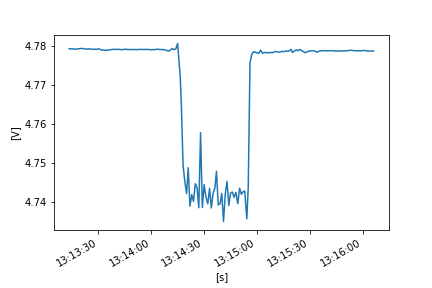

Data behind this chart, as committed beside it:
FLUKE 289, V1.16, 33850029
To display full timestamps use Format Ce…
Reading, Sample, , Start Time, Duration, Max Time, Max, , Average, , Min Time, Min, , Description, Stop Time
1, 4.779, V DC, 24/10/2022 13:13:13.6, 0:00:00.4, 24/10/2022 13:13:13.6, 4.779, V DC, 4.779, V DC, 24/10/2022 13:13:13.6, 4.779, V DC, Interval, 24/10/2022 13:13:14.0
2, 4.779, V DC, 24/10/2022 13:13:14.0, 0:00:01.0, 24/10/2022 13:13:14.0, 4.779, V DC, 4.779, V DC, 24/10/2022 13:13:14.0, 4.779, V DC, Interval, 24/10/2022 13:13:15.0
3, 4.779, V DC, 24/10/2022 13:13:15.0, 0:00:01.0, 24/10/2022 13:13:15.0, 4.779, V DC, 4.779, V DC, 24/10/2022 13:13:15.0, 4.779, V DC, Interval, 24/10/2022 13:13:16.0
4, 4.779, V DC, 24/10/2022 13:13:16.0, 0:00:01.0, 24/10/2022 13:13:16.0, 4.779, V DC, 4.779, V DC, 24/10/2022 13:13:16.7, 4.779, V DC, Interval, 24/10/2022 13:13:17.0
5, 4.779, V DC, 24/10/2022 13:13:17.0, 0:00:01.0, 24/10/2022 13:13:17.0, 4.779, V DC, 4.779, V DC, 24/10/2022 13:13:17.4, 4.779, V DC, Interval, 24/10/2022 13:13:18.0
6, 4.779, V DC, 24/10/2022 13:13:18.0, 0:00:01.0, 24/10/2022 13:13:18.4, 4.779, V DC, 4.779, V DC, 24/10/2022 13:13:18.0, 4.779, V DC, Interval, 24/10/2022 13:13:19.0
7, 4.779, V DC, 24/10/2022 13:13:19.0, 0:00:01.0, 24/10/2022 13:13:19.0, 4.779, V DC, 4.779, V DC, 24/10/2022 13:13:19.0, 4.779, V DC, Interval, 24/10/2022 13:13:20.0
8, 4.779, V DC, 24/10/2022 13:13:20.0, 0:00:01.0, 24/10/2022 13:13:20.2, 4.779, V DC, 4.779, V DC, 24/10/2022 13:13:20.0, 4.779, V DC, Interval, 24/10/2022 13:13:21.0
9, 4.779, V DC, 24/10/2022 13:13:21.0, 0:00:01.0, 24/10/2022 13:13:21.0, 4.779, V DC, 4.779, V DC, 24/10/2022 13:13:21.4, 4.779, V DC, Interval, 24/10/2022 13:13:22.0
10, 4.779, V DC, 24/10/2022 13:13:22.0, 0:00:01.0, 24/10/2022 13:13:22.2, 4.779, V DC, 4.779, V DC, 24/10/2022 13:13:22.8, 4.779, V DC, Interval, 24/10/2022 13:13:23.0
11, 4.779, V DC, 24/10/2022 13:13:23.0, 0:00:01.0, 24/10/2022 13:13:23.0, 4.779, V DC, 4.779, V DC, 24/10/2022 13:13:23.0, 4.779, V DC, Interval, 24/10/2022 13:13:24.0
12, 4.779, V DC, 24/10/2022 13:13:24.0, 0:00:01.0, 24/10/2022 13:13:24.7, 4.779, V DC, 4.779, V DC, 24/10/2022 13:13:24.0, 4.779, V DC, Interval, 24/10/2022 13:13:25.0
13, 4.779, V DC, 24/10/2022 13:13:25.0, 0:00:01.1, 24/10/2022 13:13:25.0, 4.779, V DC, 4.779, V DC, 24/10/2022 13:13:25.5, 4.779, V DC, Interval, 24/10/2022 13:13:26.2
14, 4.779, V DC, 24/10/2022 13:13:26.2, 0:00:00.9, 24/10/2022 13:13:26.3, 4.779, V DC, 4.779, V DC, 24/10/2022 13:13:26.2, 4.779, V DC, Interval, 24/10/2022 13:13:27.1
15, 4.779, V DC, 24/10/2022 13:13:27.1, 0:00:01.0, 24/10/2022 13:13:27.1, 4.779, V DC, 4.779, V DC, 24/10/2022 13:13:27.4, 4.779, V DC, Interval, 24/10/2022 13:13:28.1
16, 4.779, V DC, 24/10/2022 13:13:28.1, 0:00:01.0, 24/10/2022 13:13:28.8, 4.779, V DC, 4.779, V DC, 24/10/2022 13:13:28.2, 4.779, V DC, Interval, 24/10/2022 13:13:29.1
17, 4.779, V DC, 24/10/2022 13:13:29.1, 0:00:01.0, 24/10/2022 13:13:30.0, 4.779, V DC, 4.779, V DC, 24/10/2022 13:13:29.7, 4.779, V DC, Interval, 24/10/2022 13:13:30.1
18, 4.779, V DC, 24/10/2022 13:13:30.1, 0:00:01.0, 24/10/2022 13:13:30.3, 4.779, V DC, 4.779, V DC, 24/10/2022 13:13:30.2, 4.779, V DC, Interval, 24/10/2022 13:13:31.1
19, 4.779, V DC, 24/10/2022 13:13:31.1, 0:00:00.9, 24/10/2022 13:13:31.3, 4.779, V DC, 4.779, V DC, 24/10/2022 13:13:31.9, 4.779, V DC, Interval, 24/10/2022 13:13:32.0
20, 4.779, V DC, 24/10/2022 13:13:32.0, 0:00:01.0, 24/10/2022 13:13:32.3, 4.779, V DC, 4.779, V DC, 24/10/2022 13:13:32.0, 4.779, V DC, Interval, 24/10/2022 13:13:33.0
21, 4.779, V DC, 24/10/2022 13:13:33.0, 0:00:01.0, 24/10/2022 13:13:33.0, 4.779, V DC, 4.779, V DC, 24/10/2022 13:13:33.1, 4.779, V DC, Interval, 24/10/2022 13:13:34.0
22, 4.779, V DC, 24/10/2022 13:13:34.0, 0:00:01.0, 24/10/2022 13:13:34.0, 4.779, V DC, 4.779, V DC, 24/10/2022 13:13:34.1, 4.779, V DC, Interval, 24/10/2022 13:13:35.0
23, 4.779, V DC, 24/10/2022 13:13:35.0, 0:00:01.0, 24/10/2022 13:13:35.7, 4.779, V DC, 4.779, V DC, 24/10/2022 13:13:35.0, 4.779, V DC, Interval, 24/10/2022 13:13:36.0
24, 4.779, V DC, 24/10/2022 13:13:36.0, 0:00:01.0, 24/10/2022 13:13:36.9, 4.779, V DC, 4.779, V DC, 24/10/2022 13:13:36.0, 4.779, V DC, Interval, 24/10/2022 13:13:37.0
25, 4.779, V DC, 24/10/2022 13:13:37.0, 0:00:01.0, 24/10/2022 13:13:37.0, 4.779, V DC, 4.779, V DC, 24/10/2022 13:13:37.1, 4.779, V DC, Interval, 24/10/2022 13:13:38.0
26, 4.779, V DC, 24/10/2022 13:13:38.0, 0:00:01.0, 24/10/2022 13:13:38.0, 4.779, V DC, 4.779, V DC, 24/10/2022 13:13:38.0, 4.779, V DC, Interval, 24/10/2022 13:13:39.0
27, 4.779, V DC, 24/10/2022 13:13:39.0, 0:00:01.0, 24/10/2022 13:13:39.2, 4.779, V DC, 4.779, V DC, 24/10/2022 13:13:39.0, 4.779, V DC, Interval, 24/10/2022 13:13:40.0
28, 4.779, V DC, 24/10/2022 13:13:40.0, 0:00:01.0, 24/10/2022 13:13:40.0, 4.779, V DC, 4.779, V DC, 24/10/2022 13:13:40.2, 4.779, V DC, Interval, 24/10/2022 13:13:41.0
29, 4.779, V DC, 24/10/2022 13:13:41.0, 0:00:01.0, 24/10/2022 13:13:41.0, 4.779, V DC, 4.779, V DC, 24/10/2022 13:13:41.4, 4.779, V DC, Interval, 24/10/2022 13:13:42.0
30, 4.779, V DC, 24/10/2022 13:13:42.0, 0:00:01.0, 24/10/2022 13:13:42.0, 4.779, V DC, 4.779, V DC, 24/10/2022 13:13:42.3, 4.779, V DC, Interval, 24/10/2022 13:13:43.1
31, 4.779, V DC, 24/10/2022 13:13:43.1, 0:00:01.0, 24/10/2022 13:13:43.1, 4.779, V DC, 4.779, V DC, 24/10/2022 13:13:43.4, 4.779, V DC, Interval, 24/10/2022 13:13:44.1
32, 4.779, V DC, 24/10/2022 13:13:44.1, 0:00:01.0, 24/10/2022 13:13:44.8, 4.779, V DC, 4.779, V DC, 24/10/2022 13:13:44.1, 4.779, V DC, Interval, 24/10/2022 13:13:45.1
33, 4.779, V DC, 24/10/2022 13:13:45.1, 0:00:01.0, 24/10/2022 13:13:45.1, 4.779, V DC, 4.779, V DC, 24/10/2022 13:13:45.9, 4.779, V DC, Interval, 24/10/2022 13:13:46.1
34, 4.779, V DC, 24/10/2022 13:13:46.1, 0:00:01.0, 24/10/2022 13:13:46.7, 4.779, V DC, 4.779, V DC, 24/10/2022 13:13:46.1, 4.779, V DC, Interval, 24/10/2022 13:13:47.1
35, 4.779, V DC, 24/10/2022 13:13:47.1, 0:00:00.9, 24/10/2022 13:13:47.1, 4.779, V DC, 4.779, V DC, 24/10/2022 13:13:47.1, 4.779, V DC, Interval, 24/10/2022 13:13:48.0
36, 4.779, V DC, 24/10/2022 13:13:48.0, 0:00:01.0, 24/10/2022 13:13:48.0, 4.779, V DC, 4.779, V DC, 24/10/2022 13:13:48.0, 4.779, V DC, Interval, 24/10/2022 13:13:49.0
37, 4.779, V DC, 24/10/2022 13:13:49.0, 0:00:01.0, 24/10/2022 13:13:49.8, 4.779, V DC, 4.779, V DC, 24/10/2022 13:13:49.0, 4.779, V DC, Interval, 24/10/2022 13:13:50.0
38, 4.779, V DC, 24/10/2022 13:13:50.0, 0:00:01.3, 24/10/2022 13:13:50.0, 4.779, V DC, 4.779, V DC, 24/10/2022 13:13:50.1, 4.779, V DC, Interval, 24/10/2022 13:13:51.3
39, 4.779, V DC, 24/10/2022 13:13:51.3, 0:00:00.7, 24/10/2022 13:13:51.3, 4.779, V DC, 4.779, V DC, 24/10/2022 13:13:51.3, 4.779, V DC, Interval, 24/10/2022 13:13:52.0
40, 4.779, V DC, 24/10/2022 13:13:52.0, 0:00:01.0, 24/10/2022 13:13:52.0, 4.779, V DC, 4.779, V DC, 24/10/2022 13:13:52.3, 4.779, V DC, Interval, 24/10/2022 13:13:53.0
41, 4.779, V DC, 24/10/2022 13:13:53.0, 0:00:01.0, 24/10/2022 13:13:53.0, 4.779, V DC, 4.779, V DC, 24/10/2022 13:13:53.0, 4.779, V DC, Interval, 24/10/2022 13:13:54.0
42, 4.779, V DC, 24/10/2022 13:13:54.0, 0:00:01.0, 24/10/2022 13:13:54.2, 4.779, V DC, 4.779, V DC, 24/10/2022 13:13:54.0, 4.779, V DC, Interval, 24/10/2022 13:13:55.0
43, 4.779, V DC, 24/10/2022 13:13:55.0, 0:00:01.0, 24/10/2022 13:13:55.0, 4.779, V DC, 4.779, V DC, 24/10/2022 13:13:55.2, 4.779, V DC, Interval, 24/10/2022 13:13:56.0
44, 4.779, V DC, 24/10/2022 13:13:56.0, 0:00:01.0, 24/10/2022 13:13:56.0, 4.779, V DC, 4.779, V DC, 24/10/2022 13:13:56.0, 4.779, V DC, Interval, 24/10/2022 13:13:57.0
45, 4.779, V DC, 24/10/2022 13:13:57.0, 0:00:01.0, 24/10/2022 13:13:57.0, 4.779, V DC, 4.779, V DC, 24/10/2022 13:13:57.5, 4.779, V DC, Interval, 24/10/2022 13:13:58.0
46, 4.779, V DC, 24/10/2022 13:13:58.0, 0:00:01.0, 24/10/2022 13:13:58.0, 4.779, V DC, 4.779, V DC, 24/10/2022 13:13:58.5, 4.779, V DC, Interval, 24/10/2022 13:13:59.1
47, 4.779, V DC, 24/10/2022 13:13:59.1, 0:00:01.0, 24/10/2022 13:13:59.4, 4.779, V DC, 4.779, V DC, 24/10/2022 13:13:59.1, 4.779, V DC, Interval, 24/10/2022 13:14:00.1
48, 4.779, V DC, 24/10/2022 13:14:00.1, 0:00:01.0, 24/10/2022 13:14:00.1, 4.779, V DC, 4.779, V DC, 24/10/2022 13:14:00.3, 4.779, V DC, Interval, 24/10/2022 13:14:01.1
49, 4.779, V DC, 24/10/2022 13:14:01.1, 0:00:01.0, 24/10/2022 13:14:01.2, 4.779, V DC, 4.779, V DC, 24/10/2022 13:14:01.1, 4.779, V DC, Interval, 24/10/2022 13:14:02.1
50, 4.779, V DC, 24/10/2022 13:14:02.1, 0:00:01.0, 24/10/2022 13:14:02.1, 4.779, V DC, 4.779, V DC, 24/10/2022 13:14:02.7, 4.779, V DC, Interval, 24/10/2022 13:14:03.1
51, 4.779, V DC, 24/10/2022 13:14:03.1, 0:00:00.9, 24/10/2022 13:14:03.3, 4.779, V DC, 4.779, V DC, 24/10/2022 13:14:03.1, 4.779, V DC, Interval, 24/10/2022 13:14:04.0
52, 4.779, V DC, 24/10/2022 13:14:04.0, 0:00:01.0, 24/10/2022 13:14:04.0, 4.779, V DC, 4.779, V DC, 24/10/2022 13:14:04.9, 4.779, V DC, Interval, 24/10/2022 13:14:05.0
53, 4.779, V DC, 24/10/2022 13:14:05.0, 0:00:01.0, 24/10/2022 13:14:05.0, 4.779, V DC, 4.779, V DC, 24/10/2022 13:14:05.0, 4.779, V DC, Interval, 24/10/2022 13:14:06.0
54, 4.779, V DC, 24/10/2022 13:14:06.0, 0:00:01.0, 24/10/2022 13:14:06.0, 4.779, V DC, 4.779, V DC, 24/10/2022 13:14:06.0, 4.779, V DC, Interval, 24/10/2022 13:14:07.0
55, 4.779, V DC, 24/10/2022 13:14:07.0, 0:00:01.0, 24/10/2022 13:14:07.0, 4.779, V DC, 4.779, V DC, 24/10/2022 13:14:07.0, 4.779, V DC, Interval, 24/10/2022 13:14:08.0
56, 4.779, V DC, 24/10/2022 13:14:08.0, 0:00:01.0, 24/10/2022 13:14:08.8, 4.779, V DC, 4.779, V DC, 24/10/2022 13:14:08.0, 4.779, V DC, Interval, 24/10/2022 13:14:09.0
57, 4.779, V DC, 24/10/2022 13:14:09.0, 0:00:01.0, 24/10/2022 13:14:09.0, 4.779, V DC, 4.779, V DC, 24/10/2022 13:14:09.5, 4.778, V DC, Interval, 24/10/2022 13:14:10.0
58, 4.779, V DC, 24/10/2022 13:14:10.0, 0:00:01.0, 24/10/2022 13:14:10.9, 4.779, V DC, 4.779, V DC, 24/10/2022 13:14:10.0, 4.779, V DC, Interval, 24/10/2022 13:14:11.0
... 118 more rows
